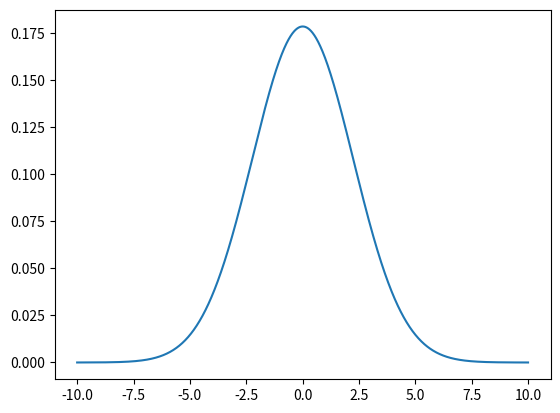

Reproduce this figure in Python.
import math

import matplotlib.pyplot as plt
import numpy as np

# 画高斯分布的概率函数图
t = np.arange(-10, 10, 0.01)

u = 0
c2 = 5
y = [1 / ((math.sqrt(2 * math.pi * c2))) * math.exp(-1 * math.pow(i - u, 2) / (2 * c2)) for i in t]

plt.plot(t, y, '-')
plt.show()
